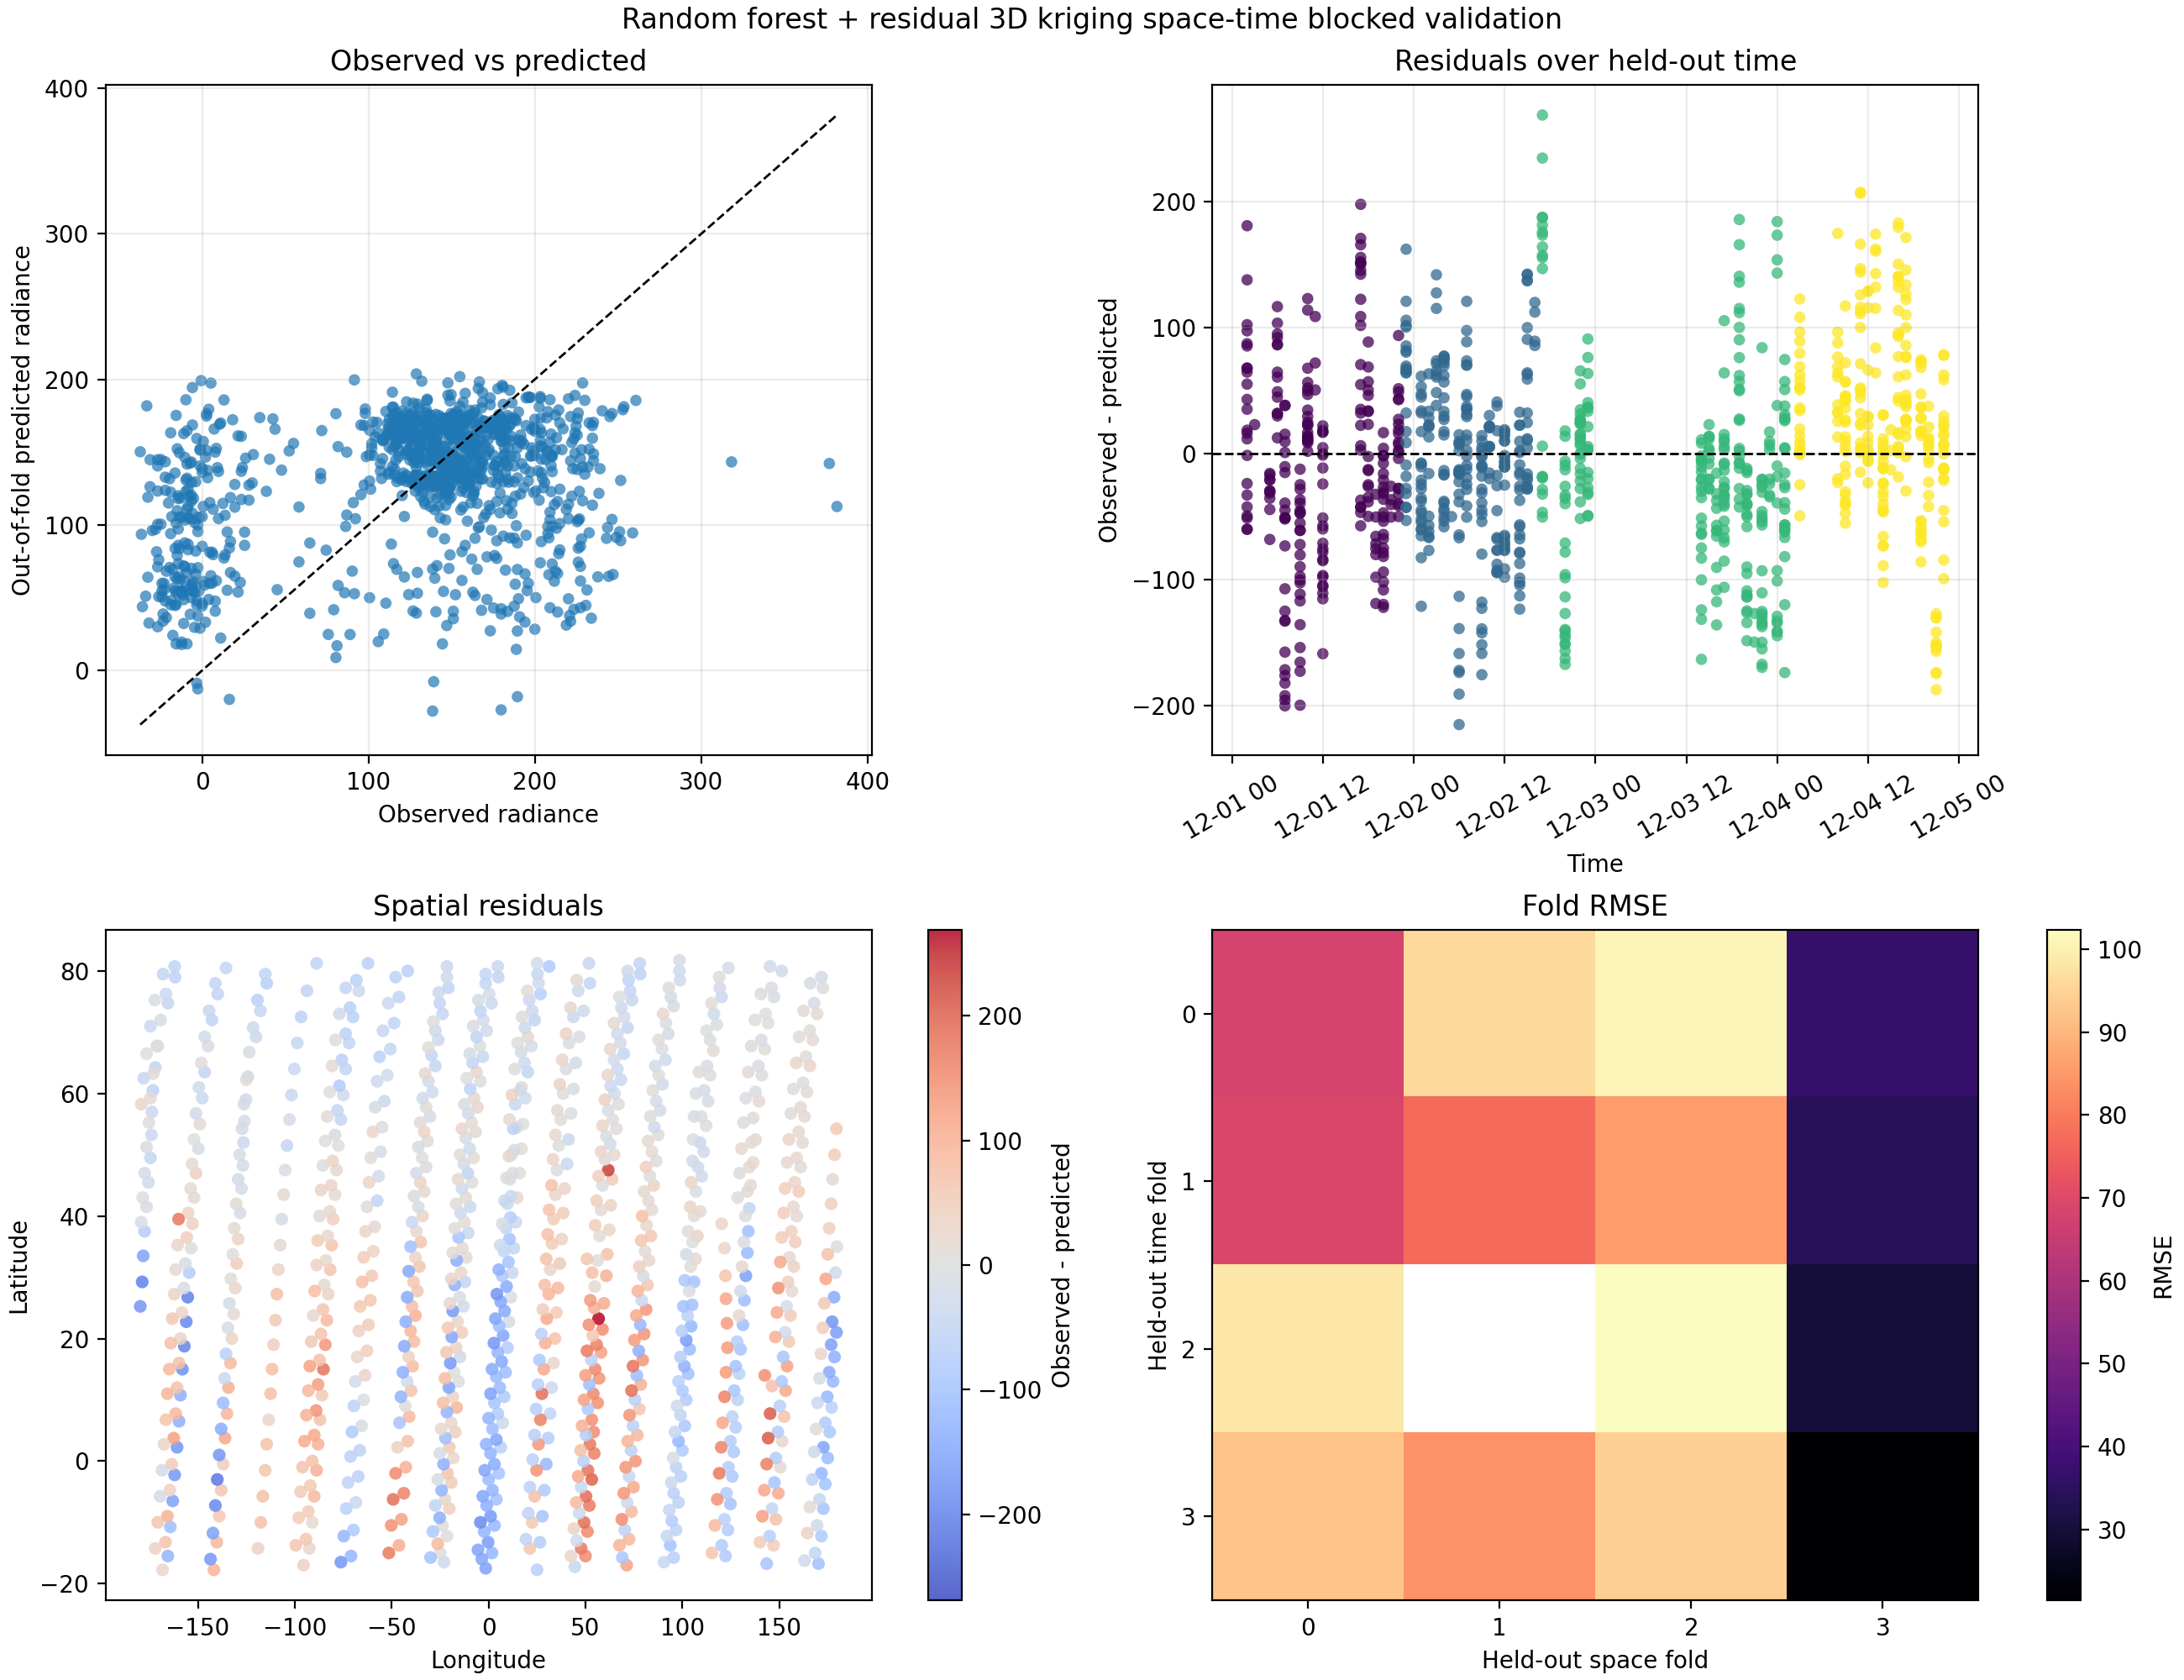

The file beside this chart, header and first rows:
fold_id, hour, latitude, longitude, space_fold, time_fold, observed, predicted, rf_mean_predicted, kriged_residual_predicted, kriging_variance, residual, abs_error, squared_error, rf_mean_residual, baseline_predicted, baseline_residual, baseline_abs_error, baseline_squared_error
space0_time0, 2020-12-01 02:00:00, 47.5, -78.5, 0, 0, 164.6, 146, 139, 7.003, 1367, 18.67, 18.67, 348.6, 25.68, 126.2, 38.48, 38.48, 1480
space0_time0, 2020-12-01 02:00:00, 43.5, -79.25, 0, 0, 155.5, 143.7, 137.7, 6.016, 1367, 11.83, 11.83, 140, 17.85, 126.2, 29.33, 29.33, 860.2
space0_time0, 2020-12-01 02:00:00, 39.5, -80.25, 0, 0, 183.6, 140.4, 136.1, 4.335, 1367, 43.15, 43.15, 1862, 47.48, 126.2, 57.42, 57.42, 3297
space0_time0, 2020-12-01 02:00:00, 35.25, -81.0, 0, 0, 203.8, 135.8, 134.6, 1.233, 1368, 68, 68, 4625, 69.24, 126.2, 77.68, 77.68, 6034
space0_time0, 2020-12-01 02:00:00, 31.25, -81.75, 0, 0, 201.9, 137.1, 135.8, 1.242, 1368, 64.81, 64.81, 4200, 66.05, 126.2, 75.72, 75.72, 5733
space0_time0, 2020-12-01 02:00:00, 27.25, -82.75, 0, 0, 214.3, 178.9, 177.7, 1.245, 1368, 35.36, 35.36, 1250, 36.61, 126.2, 88.13, 88.13, 7767
space0_time0, 2020-12-01 02:00:00, 23.0, -83.5, 0, 0, 202.5, 117, 119.1, -2.175, 1368, 85.59, 85.59, 7325, 83.41, 126.2, 76.37, 76.37, 5833
space0_time0, 2020-12-01 02:00:00, 19.0, -84.25, 0, 0, 232.6, 94.5, 98.61, -4.114, 1368, 138.1, 138.1, 19071, 134, 126.2, 106.4, 106.4, 11326
space0_time0, 2020-12-01 02:00:00, 15.0, -85.25, 0, 0, 247, 65.9, 67.98, -2.081, 1368, 181.1, 181.1, 32788, 179, 126.2, 120.8, 120.8, 14593
space0_time0, 2020-12-01 02:00:00, 10.75, -86.0, 0, 0, 145.7, 90.41, 89.56, 0.8468, 1368, 55.29, 55.29, 3057, 56.14, 126.2, 19.53, 19.53, 381.4
space0_time0, 2020-12-01 02:00:00, 6.75, -87.0, 0, 0, 166, 97.98, 92.9, 5.078, 1368, 67.98, 67.98, 4621, 73.06, 126.2, 39.78, 39.78, 1583
space0_time0, 2020-12-01 02:00:00, 2.75, -88.0, 0, 0, 213.6, 116.1, 108.4, 7.642, 1368, 97.59, 97.59, 9524, 105.2, 126.2, 87.48, 87.48, 7652
space0_time0, 2020-12-01 02:00:00, -1.5, -88.75, 0, 0, 222.1, 119.7, 109.9, 9.729, 1369, 102.5, 102.5, 10503, 112.2, 126.2, 95.97, 95.97, 9211
space0_time0, 2020-12-01 02:00:00, -5.75, -90.0, 0, 0, 225.4, 138, 128.3, 9.733, 1369, 87.38, 87.38, 7635, 97.11, 126.2, 99.24, 99.24, 9848
space0_time0, 2020-12-01 02:00:00, -10.0, -91.0, 0, 0, 203.2, 186.9, 177.2, 9.714, 1369, 16.25, 16.25, 264.2, 25.97, 126.2, 77.02, 77.02, 5933
space0_time0, 2020-12-01 03:00:00, -14.25, -92.5, 0, 0, 209.1, 186, 175.7, 10.27, 1370, 23.12, 23.12, 534.3, 33.39, 126.2, 82.9, 82.9, 6873
space0_time0, 2020-12-01 20:00:00, 39.0, 14.0, 0, 0, 166.6, 198.2, 181.9, 16.3, 1350, -31.59, 31.59, 997.9, -15.29, 126.2, 40.44, 40.44, 1635
space0_time0, 2020-12-01 20:00:00, 34.75, 13.0, 0, 0, 154.8, 201.8, 183.7, 18.15, 1351, -46.96, 46.96, 2205, -28.81, 126.2, 28.68, 28.68, 822.3
space0_time0, 2020-12-01 20:00:00, 30.75, 12.25, 0, 0, 149, 185.1, 165.8, 19.28, 1353, -36.16, 36.16, 1307, -16.88, 126.2, 22.8, 22.8, 519.6
space0_time0, 2020-12-01 20:00:00, 26.75, 11.5, 0, 0, 184.9, 192.5, 173, 19.44, 1354, -7.551, 7.551, 57.02, 11.89, 126.2, 58.73, 58.73, 3449
space0_time0, 2020-12-01 20:00:00, 22.75, 10.5, 0, 0, 177.7, 193.5, 173.3, 20.2, 1355, -15.79, 15.79, 249.5, 4.41, 126.2, 51.54, 51.54, 2657
space0_time0, 2020-12-01 20:00:00, 18.5, 9.75, 0, 0, 128.7, 203.7, 183.4, 20.28, 1356, -74.97, 74.97, 5620, -54.68, 126.2, 2.541, 2.541, 6.458
space0_time0, 2020-12-01 20:00:00, 14.5, 8.75, 0, 0, 91.47, 199.6, 181.4, 18.23, 1357, -108.1, 108.1, 11689, -89.88, 126.2, -34.7, 34.7, 1204
space0_time0, 2020-12-01 20:00:00, 10.5, 8.0, 0, 0, 98, 179.6, 164.2, 15.47, 1357, -81.62, 81.62, 6662, -66.15, 126.2, -28.17, 28.17, 793.4
space0_time0, 2020-12-01 20:00:00, 6.25, 7.25, 0, 0, 97.35, 127.4, 113.1, 14.31, 1358, -30.04, 30.04, 902.4, -15.72, 126.2, -28.82, 28.82, 830.6
space0_time0, 2020-12-01 20:00:00, 2.25, 6.25, 0, 0, 71.22, 135.3, 120.6, 14.71, 1358, -64.1, 64.1, 4108, -49.39, 126.2, -54.95, 54.95, 3020
space0_time0, 2020-12-01 20:00:00, -2.0, 5.25, 0, 0, 23.52, 117.4, 103.9, 13.48, 1359, -93.9, 93.9, 8817, -80.42, 126.2, -102.6, 102.6, 10537
space0_time0, 2020-12-01 20:00:00, -6.25, 4.0, 0, 0, 16.99, 118.7, 105.3, 13.41, 1358, -101.8, 101.8, 10355, -88.36, 126.2, -109.2, 109.2, 11921
space0_time0, 2020-12-01 20:00:00, -10.5, 3.0, 0, 0, 26.13, 145.8, 127.5, 18.35, 1356, -119.7, 119.7, 14324, -101.3, 126.2, -100, 100, 10007
space0_time0, 2020-12-01 20:00:00, -15.0, 1.75, 0, 0, 43.78, 165.8, 143.1, 22.65, 1356, -122, 122, 14880, -99.33, 126.2, -82.4, 82.4, 6789
space0_time0, 2020-12-01 22:00:00, 49.5, -7.75, 0, 0, 184.9, 168.8, 161.8, 7.068, 1320, 16.06, 16.06, 257.9, 23.13, 126.2, 58.73, 58.73, 3449
space0_time0, 2020-12-01 22:00:00, 45.5, -8.5, 0, 0, 178.4, 175.6, 167.3, 8.318, 1324, 2.719, 2.719, 7.395, 11.04, 126.2, 52.2, 52.2, 2724
space0_time0, 2020-12-01 22:00:00, 41.5, -9.5, 0, 0, 149.6, 189.4, 179.7, 9.709, 1329, -39.83, 39.83, 1586, -30.12, 126.2, 23.45, 23.45, 549.8
space0_time0, 2020-12-01 22:00:00, 37.25, -10.5, 0, 0, 147.7, 189, 178.2, 10.83, 1335, -41.34, 41.34, 1709, -30.52, 126.2, 21.49, 21.49, 461.8
space0_time0, 2020-12-01 22:00:00, 33.25, -11.5, 0, 0, 196.7, 187.5, 173.6, 13.98, 1339, 9.121, 9.121, 83.2, 23.1, 126.2, 70.49, 70.49, 4969
space0_time0, 2020-12-01 22:00:00, 29.25, -12.25, 0, 0, 147.7, 197.5, 180.5, 17.02, 1343, -49.86, 49.86, 2486, -32.84, 126.2, 21.49, 21.49, 461.8
space0_time0, 2020-12-01 22:00:00, 25.25, -13.0, 0, 0, 166, 193.7, 174.7, 18.94, 1346, -27.72, 27.72, 768.7, -8.787, 126.2, 39.78, 39.78, 1583
space0_time0, 2020-12-01 22:00:00, 21.0, -13.75, 0, 0, 203.2, 154.2, 132.5, 21.71, 1349, 49.02, 49.02, 2403, 70.74, 126.2, 77.02, 77.02, 5933
space0_time0, 2020-12-01 22:00:00, 17.0, -14.75, 0, 0, 156.8, 184.3, 160.2, 24.13, 1351, -27.5, 27.5, 756.2, -3.367, 126.2, 30.64, 30.64, 938.6
space0_time0, 2020-12-01 22:00:00, 13.0, -15.5, 0, 0, 154.2, 158, 130.5, 27.44, 1352, -3.765, 3.765, 14.17, 23.68, 126.2, 28.02, 28.02, 785.3
space0_time0, 2020-12-01 22:00:00, 8.75, -16.5, 0, 0, 184.9, 91, 66.13, 24.87, 1353, 93.9, 93.9, 8817, 118.8, 126.2, 58.73, 58.73, 3449
space0_time0, 2020-12-01 22:00:00, 4.75, -17.25, 0, 0, 138.5, 94.98, 67.88, 27.1, 1354, 43.53, 43.53, 1895, 70.63, 126.2, 12.34, 12.34, 152.3
space0_time0, 2020-12-01 22:00:00, 0.5, -18.25, 0, 0, 149, 125.5, 97.32, 28.19, 1354, 23.45, 23.45, 550, 51.64, 126.2, 22.8, 22.8, 519.6
space0_time0, 2020-12-01 22:00:00, -3.5, -19.25, 0, 0, 181, 129.4, 101.1, 28.25, 1355, 51.62, 51.62, 2665, 79.87, 126.2, 54.81, 54.81, 3004
space0_time0, 2020-12-01 22:00:00, -7.75, -20.25, 0, 0, 177.7, 134.8, 106.5, 28.27, 1355, 42.92, 42.92, 1842, 71.19, 126.2, 51.54, 51.54, 2657
space0_time0, 2020-12-01 22:00:00, -12.25, -21.5, 0, 0, 194.7, 187.3, 158.8, 28.41, 1355, 7.442, 7.442, 55.39, 35.85, 126.2, 68.53, 68.53, 4696
space0_time0, 2020-12-01 22:00:00, -16.5, -23.0, 0, 0, 158.1, 190.4, 172.1, 18.27, 1355, -32.25, 32.25, 1040, -13.98, 126.2, 31.94, 31.94, 1020
space0_time1, 2020-12-01 23:00:00, 52.25, -31.5, 0, 1, 164, 155.1, 155.2, -0.08012, 1566, 8.886, 8.886, 78.96, 8.806, 126.3, 37.74, 37.74, 1425
space0_time1, 2020-12-01 23:00:00, 48.0, -32.25, 0, 1, 150.3, 159.3, 159.4, -0.1304, 1569, -8.997, 8.997, 80.95, -9.128, 126.3, 24.02, 24.02, 577.1
space0_time1, 2020-12-01 23:00:00, 44.0, -33.25, 0, 1, 179.7, 162.1, 164.2, -2.128, 1573, 17.6, 17.6, 309.7, 15.47, 126.3, 53.42, 53.42, 2854
space0_time1, 2020-12-01 23:00:00, 40.0, -34.0, 0, 1, 198, 165.6, 168.2, -2.618, 1576, 32.35, 32.35, 1047, 29.73, 126.3, 71.72, 71.72, 5143
space0_time1, 2020-12-01 23:00:00, 35.75, -35.0, 0, 1, 234.6, 168.2, 171.5, -3.301, 1580, 66.39, 66.39, 4408, 63.09, 126.3, 108.3, 108.3, 11730
space0_time1, 2020-12-01 23:00:00, 31.75, -35.75, 0, 1, 223.4, 159.3, 163.8, -4.522, 1582, 64.19, 64.19, 4120, 59.67, 126.3, 97.2, 97.2, 9448
space0_time1, 2020-12-01 23:00:00, 27.75, -36.75, 0, 1, 216.3, 151.7, 156.4, -4.752, 1585, 64.58, 64.58, 4171, 59.83, 126.3, 90.01, 90.01, 8102
space0_time1, 2020-12-01 23:00:00, 23.75, -37.75, 0, 1, 239.1, 138.5, 143.6, -5.092, 1587, 100.6, 100.6, 10117, 95.49, 126.3, 112.9, 112.9, 12742
space0_time1, 2020-12-01 23:00:00, 19.5, -38.5, 0, 1, 232.6, 151.9, 154.5, -2.596, 1589, 80.65, 80.65, 6505, 78.06, 126.3, 106.3, 106.3, 11309
space0_time1, 2020-12-01 23:00:00, 15.5, -39.25, 0, 1, 227.4, 145.4, 144, 1.412, 1589, 81.96, 81.96, 6718, 83.37, 126.3, 101.1, 101.1, 10225
space0_time1, 2020-12-01 23:00:00, 11.5, -40.0, 0, 1, 193.4, 125.6, 119.7, 5.895, 1590, 67.75, 67.75, 4591, 73.65, 126.3, 67.14, 67.14, 4508
space0_time1, 2020-12-01 23:00:00, 7.25, -41.0, 0, 1, 162, 76.43, 66.36, 10.07, 1589, 85.6, 85.6, 7328, 95.67, 126.3, 35.78, 35.78, 1280
space0_time1, 2020-12-01 23:00:00, 3.25, -41.75, 0, 1, 149, 79.33, 62.84, 16.49, 1588, 69.63, 69.63, 4849, 86.12, 126.3, 22.72, 22.72, 516
... 967 more rows
